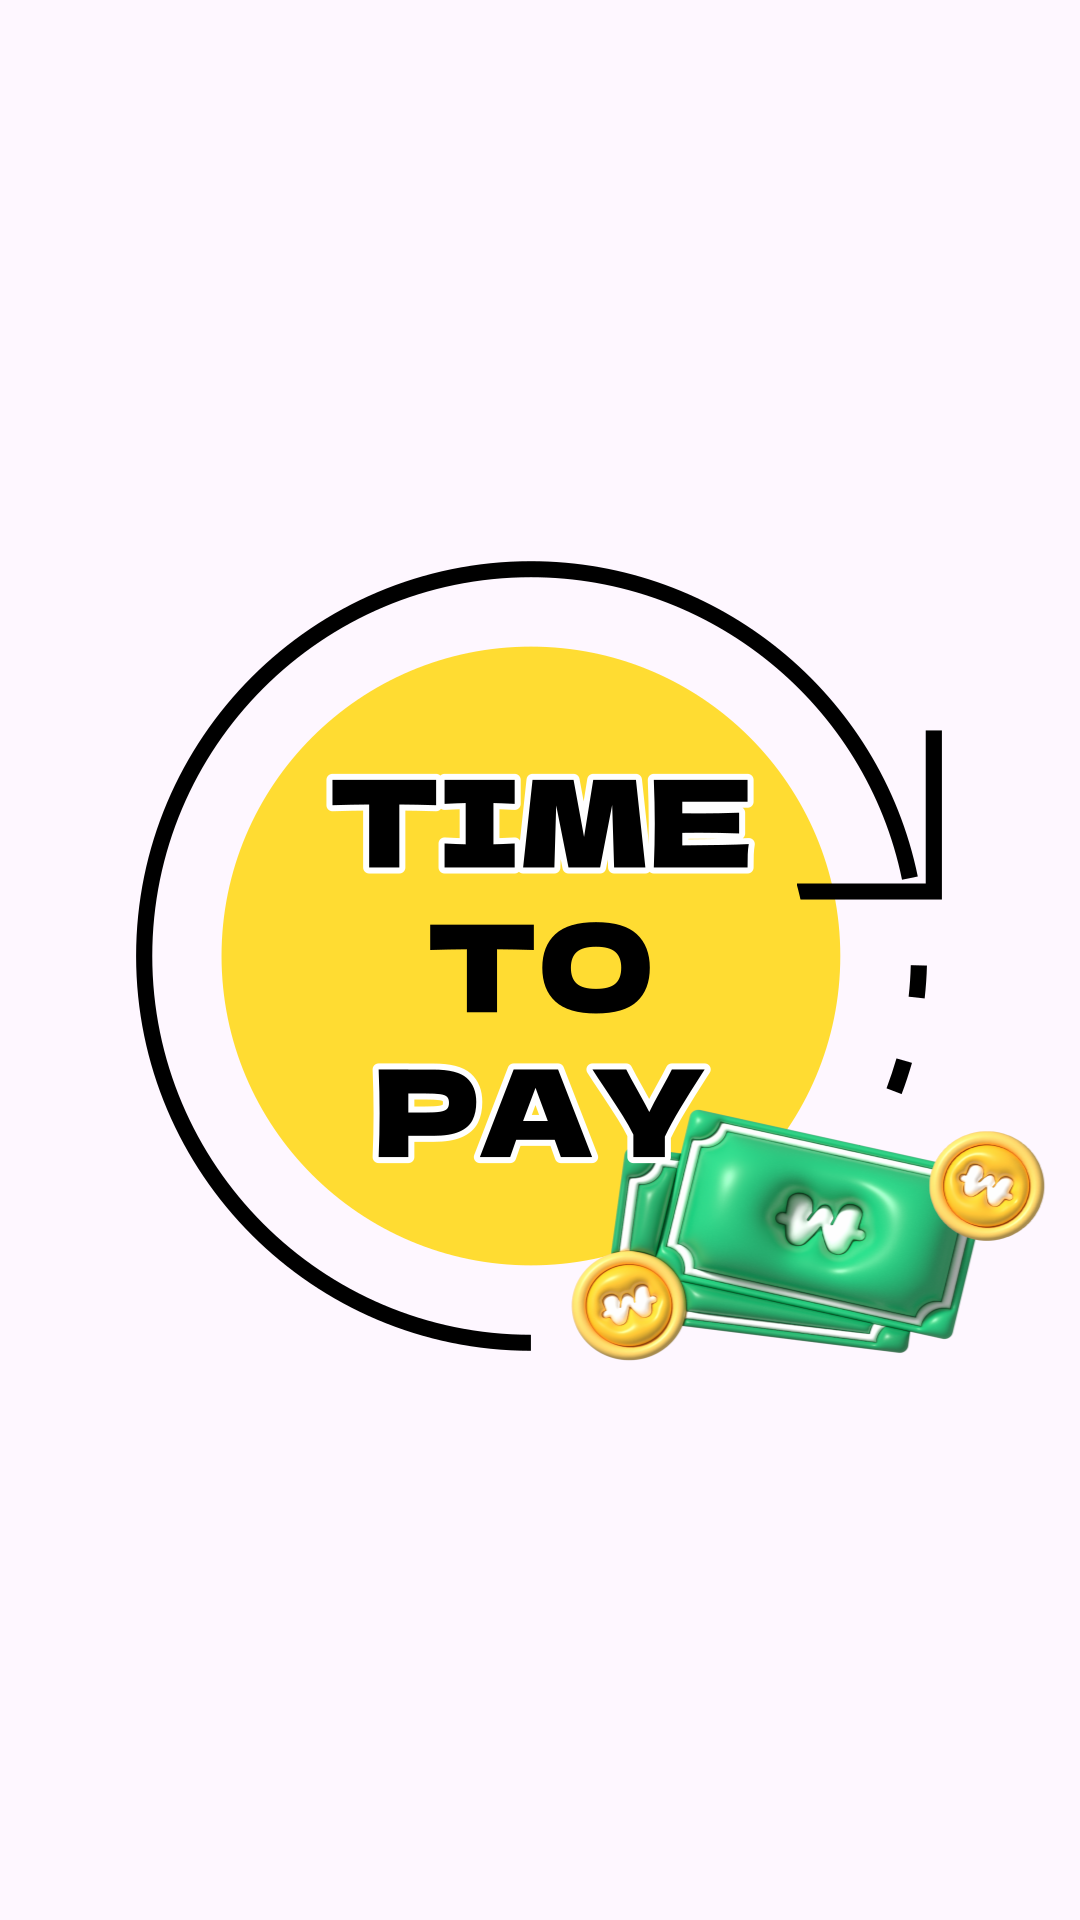

Reconstruct the res/layout file that produces this screen, plus the resources it refers to.
<!-- AndroidManifest.xml: application theme Theme.TimeToPay -->
<!-- res/layout/activity_splash.xml -->
<?xml version="1.0" encoding="utf-8"?>
<RelativeLayout
    xmlns:android="http://schemas.android.com/apk/res/android"
    android:layout_width="match_parent"
    android:layout_height="match_parent">

    
    <ImageView
        android:layout_width="wrap_content"
        android:layout_height="wrap_content"
        android:layout_gravity="center"
        android:src="@drawable/logo" />

</RelativeLayout>
<!-- resources referenced by this layout -->
<resources>
  <!-- drawable logo: png bitmap (drawable, 208170 bytes) -->
  <style name="Theme.TimeToPay" parent="Base.Theme.TimeToPay" />
  <style name="Base.Theme.TimeToPay" parent="Theme.Material3.DayNight.NoActionBar">
          
          
      </style>
</resources>
